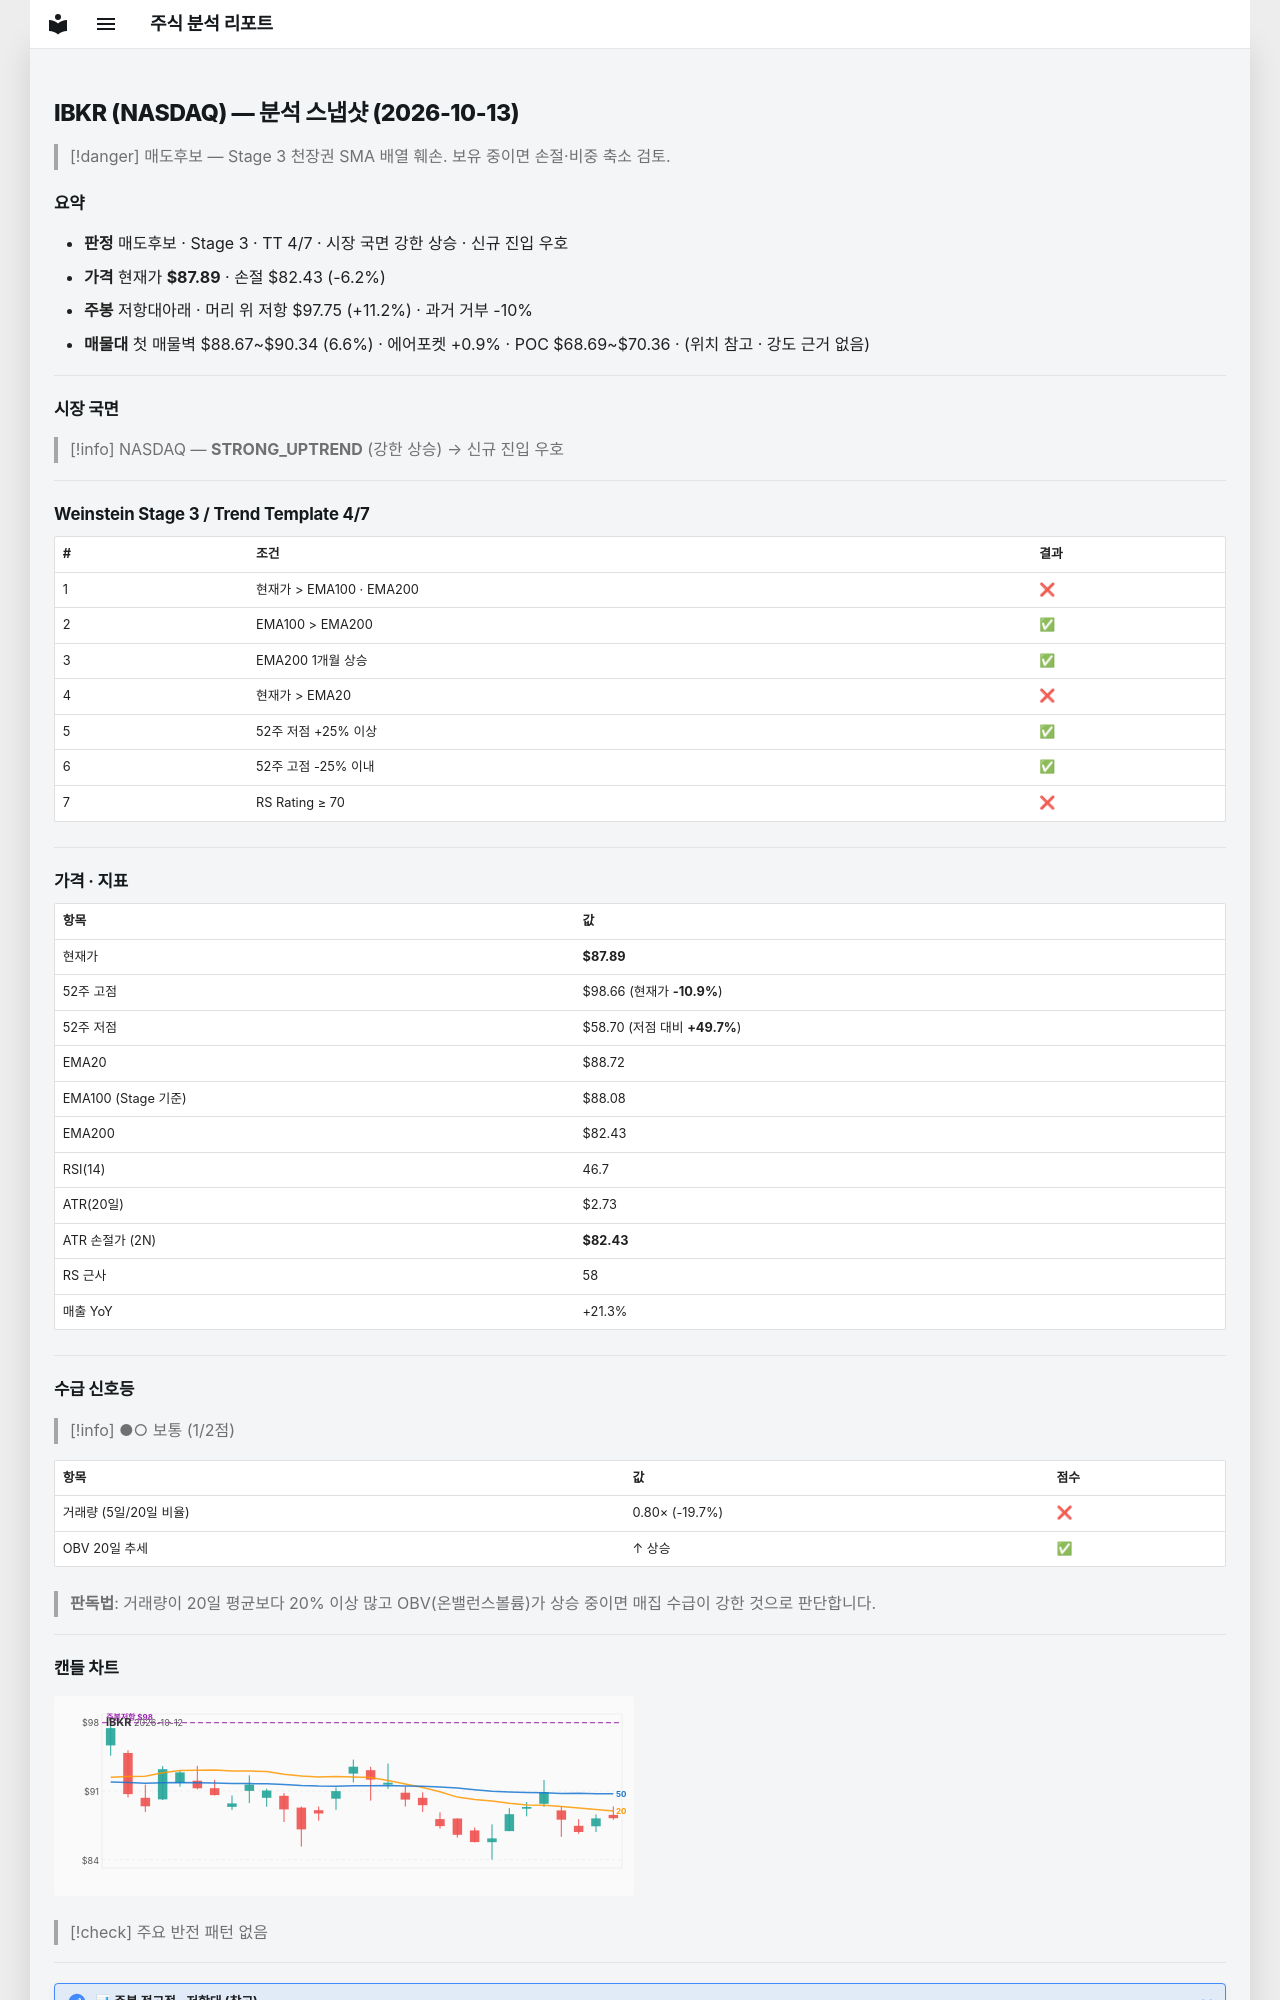

repository: soloandco/stock-reports · page: snapshots/IBKR-2026-10-13/index.html · generator: mkdocs

---
type: analysis-snapshot
title: IBKR 분석 스냅샷
ticker: IBKR
market: NASDAQ
created: 2026-10-13
updated: 2026-10-13
bar-date: 2026-10-12
verdict: 매도후보
real-rr: 1.81
sma50-gap-pct: -0.9
weekly-position: 저항대아래
weekly-overhead-price: 97.75
weekly-overhead-pct: 11.2
stage: 3
trend-template-score: 4
tt-max: 7
ma-set: ema-20-100-200
price: 87.88999938964844
stop-price: 82.43216024901648
market-regime: STRONG_UPTREND
supply-demand-score: 1/2
supply-demand-label: 보통
status: tracking
tags:
  - stock-agent
  - watchlist
  - IBKR
  - analysis
related:
  - "[[analysis-template]]"
---

# IBKR (NASDAQ) — 분석 스냅샷 (2026-10-13)

> [!danger] 매도후보 — Stage 3 천장권
> SMA 배열 훼손. 보유 중이면 손절·비중 축소 검토.

## 요약

- **판정** 매도후보 · Stage 3 · TT 4/7 · 시장 국면 강한 상승 · 신규 진입 우호
- **가격** 현재가 **$87.89** · 손절 $82.43 (-6.2%)
- **주봉** 저항대아래 · 머리 위 저항 $97.75 (+11.2%) · 과거 거부 -10%
- **매물대** 첫 매물벽 $88.67~$90.34 (6.6%) · 에어포켓 +0.9% · POC $68.69~$70.36 · (위치 참고 · 강도 근거 없음)

---

## 시장 국면

> [!info] NASDAQ — **STRONG_UPTREND** (강한 상승) → 신규 진입 우호

---

## Weinstein Stage 3 / Trend Template 4/7

| # | 조건 | 결과 |
|---|------|------|
| 1 | 현재가 > EMA100 · EMA200 | ❌ |
| 2 | EMA100 > EMA200 | ✅ |
| 3 | EMA200 1개월 상승 | ✅ |
| 4 | 현재가 > EMA20 | ❌ |
| 5 | 52주 저점 +25% 이상 | ✅ |
| 6 | 52주 고점 -25% 이내 | ✅ |
| 7 | RS Rating ≥ 70 | ❌ |

---

## 가격 · 지표

| 항목 | 값 |
|------|---|
| 현재가 | **$87.89** |
| 52주 고점 | $98.66 (현재가 **-10.9%**) |
| 52주 저점 | $58.70 (저점 대비 **+49.7%**) |
| EMA20 | $88.72 |
| EMA100 (Stage 기준) | $88.08 |
| EMA200 | $82.43 |
| RSI(14) | 46.7 |
| ATR(20일) | $2.73 |
| ATR 손절가 (2N) | **$82.43** |
| RS 근사 | 58 |
| 매출 YoY | +21.3% |

---
## 수급 신호등

> [!info] ●○ 보통 (1/2점)

| 항목 | 값 | 점수 |
|------|------|------|
| 거래량 (5일/20일 비율) | 0.80× (-19.7%) | ❌ |
| OBV 20일 추세 | ↑ 상승 | ✅ |

> **판독법**: 거래량이 20일 평균보다 20% 이상 많고 OBV(온밸런스볼륨)가 상승 중이면 매집 수급이 강한 것으로 판단합니다.

---
